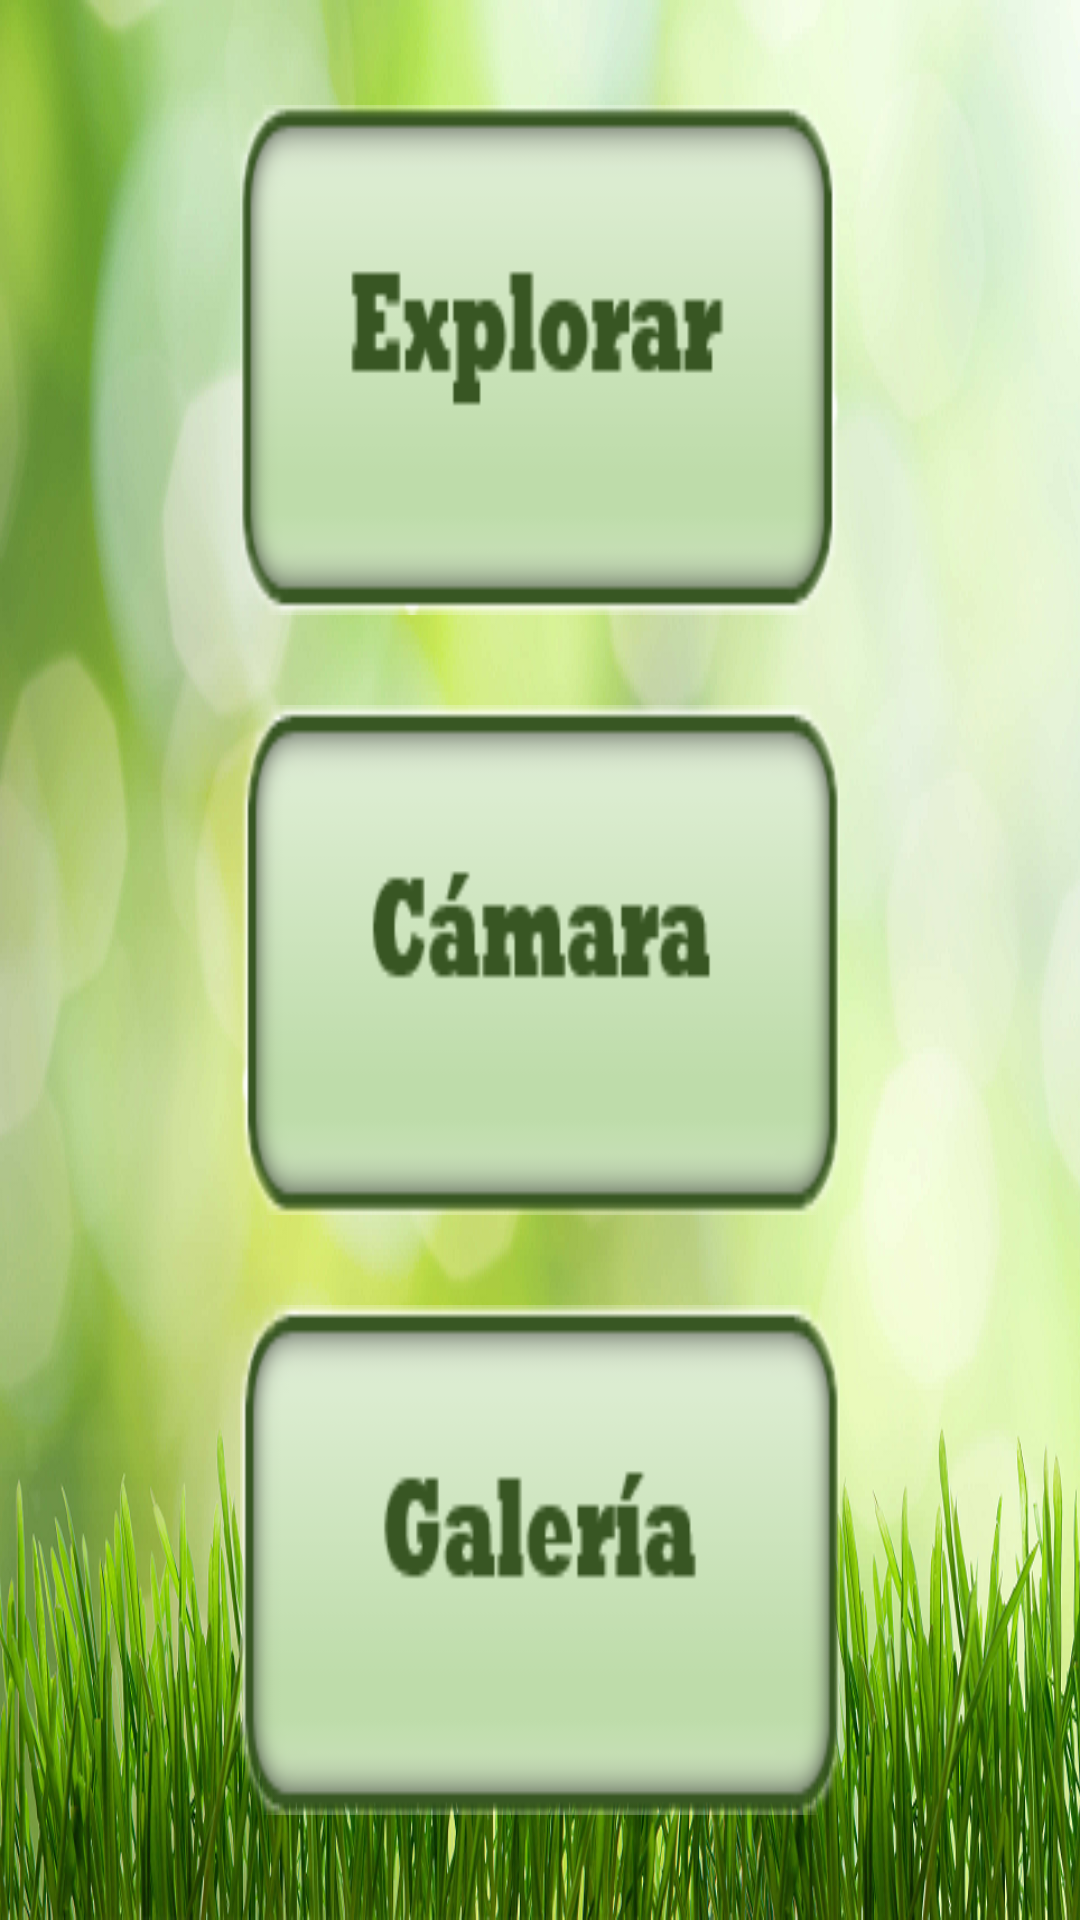

Android layout source for this screen:
<!-- AndroidManifest.xml: application theme AppTheme -->
<!-- res/layout/activity_main.xml -->
<?xml version="1.0" encoding="utf-8"?>
<RelativeLayout xmlns:android="http://schemas.android.com/apk/res/android"
    xmlns:tools="http://schemas.android.com/tools"
    android:layout_width="match_parent"
    android:layout_height="match_parent"
    android:paddingBottom="@dimen/activity_vertical_margin"
    android:paddingLeft="@dimen/activity_horizontal_margin"
    android:paddingRight="@dimen/activity_horizontal_margin"
    android:paddingTop="@dimen/activity_vertical_margin"
    tools:context="com.example.pc.quehojaes.MainActivity"
    android:background="@drawable/fondo">

    <LinearLayout
        android:orientation="vertical"
        android:layout_width="fill_parent"
        android:layout_height="fill_parent">


        <LinearLayout
            android:orientation="vertical"
            android:layout_width="match_parent"
            android:layout_height="match_parent"
            android:padding="20dp">

            <Button
                android:layout_width="wrap_content"
                android:layout_height="wrap_content"
                android:id="@+id/button3"
                android:background="@drawable/explorar"
                android:contextClickable="false"
                android:clickable="true"
                android:layout_gravity="center"
                android:layout_weight="1"
                android:layout_margin="15dp"
                android:paddingRight="100dp"
                android:paddingLeft="100dp"


                android:onClick="onClick" />


            <Button
                android:layout_width="wrap_content"
                android:layout_height="wrap_content"
                android:id="@+id/button2"
                android:background="@drawable/camara"
                android:clickable="true"
                android:layout_gravity="center"
                android:layout_weight="1"
                android:layout_margin="15dp"
                android:paddingLeft="100dp"
                android:paddingRight="100dp"
                android:onClick="onClick" />

            <Button
                android:layout_width="wrap_content"
                android:layout_height="wrap_content"
                android:id="@+id/button"
                android:background="@drawable/galeria"
                android:nestedScrollingEnabled="false"
                android:clickable="true"
                android:contextClickable="false"
                android:layout_gravity="center"
                android:layout_weight="1"
                android:layout_margin="15dp"
                android:paddingLeft="100dp"
                android:paddingRight="100dp"
                android:onClick="onClick" />
        </LinearLayout>


    </LinearLayout>
</RelativeLayout>
<!-- resources referenced by this layout -->
<resources>
  <!-- drawable camara: png bitmap (drawable-xhdpi, 102397 bytes) -->
  <!-- drawable explorar: png bitmap (drawable-xhdpi, 102397 bytes) -->
  <!-- drawable fondo: png bitmap (drawable-xxxhdpi, 778234 bytes) -->
  <!-- drawable galeria: png bitmap (drawable-xhdpi, 102021 bytes) -->
  <style name="AppTheme" parent="Theme.AppCompat.Light.DarkActionBar">
          
          
           <item name="colorPrimaryDark">@color/colorPrimaryDark</item>
           <item name="colorAccent">@color/colorAccent</item>
       </style>
  <!-- not gathered from this repository: default colours our renderer supplied (Android Studio template values) -->
  <color name="colorPrimaryDark">#FF3700B3</color>
  <color name="colorAccent">#FF03DAC5</color>
</resources>
